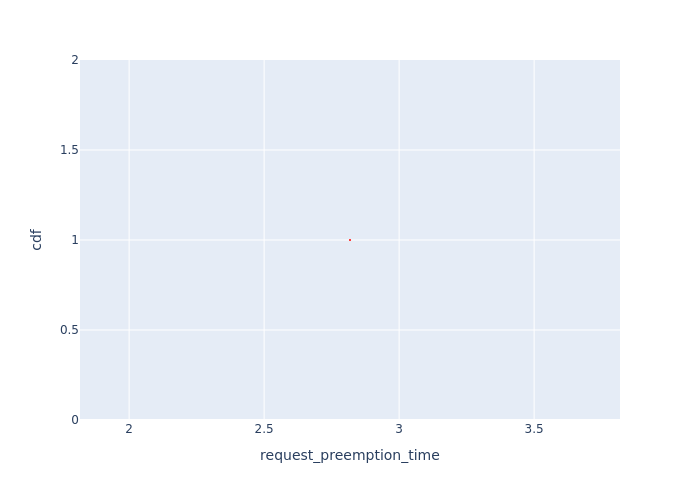

The file beside this chart, header and first rows:
Request Id, request_preemption_time, cdf
0_0, 2.818, 1.0
